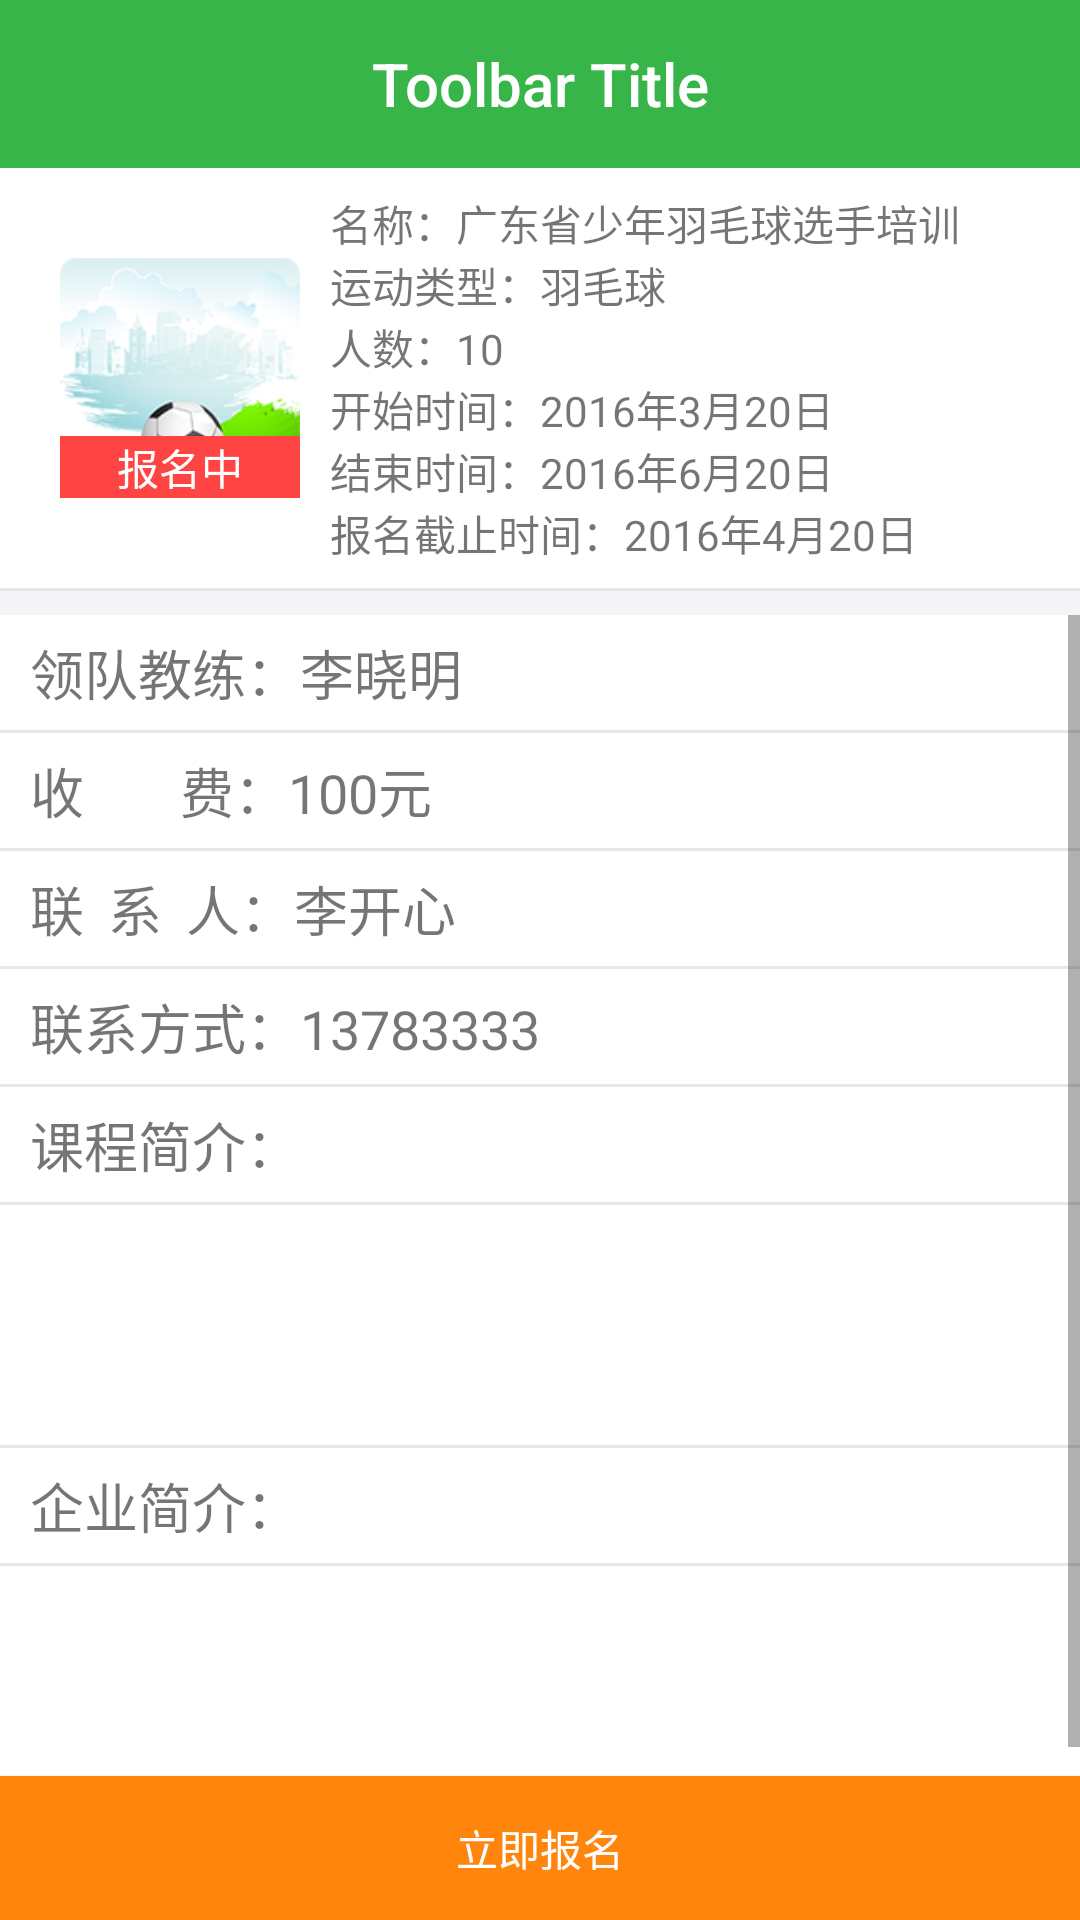

The Android layout XML behind this screen, and the referenced resources:
<!-- AndroidManifest.xml: application theme AppTheme -->
<!-- res/layout/activity_training_details.xml -->
<?xml version="1.0" encoding="utf-8"?>
<LinearLayout xmlns:android="http://schemas.android.com/apk/res/android"
    android:layout_width="match_parent"
    android:layout_height="match_parent"
    android:orientation="vertical">

    <include layout="@layout/include_toolbar" />

    <LinearLayout
        android:layout_width="match_parent"
        android:layout_height="wrap_content"
        android:paddingBottom="8dp"
        android:paddingLeft="20dp"
        android:paddingTop="8dp"
        android:background="@color/white"
        android:orientation="horizontal">

        <FrameLayout
            android:layout_width="wrap_content"
            android:layout_height="wrap_content"
            android:layout_gravity="center">

            <ImageView
                android:layout_width="80dp"
                android:layout_height="80dp"
                android:scaleType="centerCrop"
                android:src="@mipmap/app_icon" />

            <TextView
                android:layout_width="80dp"
                android:layout_height="wrap_content"
                android:layout_gravity="bottom"
                android:background="@android:color/holo_red_light"
                android:gravity="center"
                android:text="报名中"
                android:textColor="@color/white" />

        </FrameLayout>

        <LinearLayout
            android:layout_width="match_parent"
            android:layout_height="wrap_content"
            android:layout_marginLeft="10dp"
            android:orientation="vertical">

            <TextView
                android:layout_width="match_parent"
                android:layout_height="wrap_content"
                android:text="@string/training_details_name" />

            <TextView
                android:layout_width="match_parent"
                android:layout_height="wrap_content"
                android:text="@string/training_details_type" />

            <TextView
                android:layout_width="match_parent"
                android:layout_height="wrap_content"
                android:text="@string/training_details_num_people" />

            <TextView
                android:layout_width="match_parent"
                android:layout_height="wrap_content"
                android:text="@string/training_details_start_time" />

            <TextView
                android:layout_width="match_parent"
                android:layout_height="wrap_content"
                android:text="@string/training_details_end_time" />

            <TextView
                android:layout_width="match_parent"
                android:layout_height="wrap_content"
                android:text="@string/training_details_deadline_time" />

        </LinearLayout>

    </LinearLayout>

    <include layout="@layout/line_horizontal" />

    <ScrollView
        android:layout_width="match_parent"
        android:layout_height="0dp"
        android:layout_marginTop="8dp"
        android:layout_weight="1">

        <LinearLayout
            android:layout_width="match_parent"
            android:layout_height="match_parent"
            android:background="@color/white"
            android:orientation="vertical">

            <TextView
                style="@style/trainingDetailsRightText"
                android:text="@string/training_details_coach" />

            <include layout="@layout/line_horizontal" />

            <TextView
                style="@style/trainingDetailsRightText"
                android:text="@string/training_details_charge" />

            <include layout="@layout/line_horizontal" />

            <TextView
                style="@style/trainingDetailsRightText"
                android:text="@string/training_details_linkman" />

            <include layout="@layout/line_horizontal" />

            <TextView
                style="@style/trainingDetailsRightText"
                android:text="@string/training_details_phone" />

            <include layout="@layout/line_horizontal" />

            <TextView
                style="@style/trainingDetailsRightText"
                android:text="@string/training_details_course_profile" />

            <include layout="@layout/line_horizontal" />

            <TextView
                android:layout_width="match_parent"
                android:layout_height="80dp" />

            <include layout="@layout/line_horizontal" />

            <TextView
                style="@style/trainingDetailsRightText"
                android:text="@string/training_details_company_profile" />

            <include layout="@layout/line_horizontal" />

            <TextView
                android:layout_width="match_parent"
                android:layout_height="80dp" />


        </LinearLayout>

    </ScrollView>


    <Button
        android:id="@+id/btnApply"
        android:layout_width="match_parent"
        android:layout_height="wrap_content"
        android:background="@drawable/selector_square_btn"
        android:text="@string/common_apply"
        android:textColor="@color/white" />

</LinearLayout>
<!-- res/layout/include_toolbar.xml (included above) -->
<?xml version="1.0" encoding="utf-8"?>
<android.support.v7.widget.Toolbar xmlns:android="http://schemas.android.com/apk/res/android"
    xmlns:app="http://schemas.android.com/apk/res-auto"
    android:id="@+id/toolbar"
    android:layout_width="match_parent"
    android:layout_height="wrap_content"
    android:background="?attr/colorPrimaryDark"
    android:fitsSystemWindows="true"
    android:minHeight="?attr/actionBarSize"
    app:popupTheme="@style/ThemeOverlay.AppCompat.Dark"
    app:theme="@style/ToolbarTheme">

    <TextView
        android:id="@+id/toolbar_title"
        style="@style/TextAppearance.AppCompat.Widget.ActionBar.Title"
        android:layout_width="wrap_content"
        android:layout_height="wrap_content"
        android:layout_gravity="center"
        android:textColor="@android:color/white"
        android:gravity="center"
        android:text="Toolbar Title" />

</android.support.v7.widget.Toolbar>
<!-- res/layout/line_horizontal.xml (included above) -->
<?xml version="1.0" encoding="utf-8"?>
<View xmlns:android="http://schemas.android.com/apk/res/android"
    android:layout_width="match_parent"
    android:background="@color/lineBg"
    android:layout_height="@dimen/line_hegiht">

</View>
<!-- resources referenced by this layout -->
<resources>
  <color name="lineBg">#e7e7e9</color>
  <color name="white">#FFFFFF</color>
  <dimen name="line_hegiht">1dp</dimen>
  <!-- drawable selector_square_btn (drawable) -->
  <?xml version="1.0" encoding="utf-8"?>
  <selector xmlns:android="http://schemas.android.com/apk/res/android">
  
      
      
  
      <item android:state_pressed="true">
          <shape>
              <solid
                  android:color="@color/btn_find_court_order_select_p"/>
          </shape>
      </item>
      <item>
          <shape>
              <solid
                  android:color="@color/btn_find_court_order_select"/>
          </shape>
      </item>
  
  </selector>
  <!-- mipmap app_icon: png bitmap (mipmap-hdpi, 24805 bytes) -->
  <string name="common_apply">立即报名</string>
  <string name="training_details_charge">收        费：100元</string>
  <string name="training_details_coach">领队教练：李晓明</string>
  <string name="training_details_company_profile">企业简介：</string>
  <string name="training_details_course_profile">课程简介：</string>
  <string name="training_details_deadline_time">报名截止时间：2016年4月20日</string>
  <string name="training_details_end_time">结束时间：2016年6月20日</string>
  <string name="training_details_linkman">联  系  人：李开心</string>
  <string name="training_details_name">名称：广东省少年羽毛球选手培训</string>
  <string name="training_details_num_people">人数：10</string>
  <string name="training_details_phone">联系方式：13783333</string>
  <string name="training_details_start_time">开始时间：2016年3月20日</string>
  <string name="training_details_type">运动类型：羽毛球</string>
  <style name="ToolbarTheme" parent="@style/ThemeOverlay.AppCompat.Dark.ActionBar">
          
          <item name="selectableItemBackground">@drawable/selector_bg_btn</item>
      </style>
  <style name="trainingDetailsRightText">
          <item name="android:layout_width">match_parent</item>
          <item name="android:layout_height">wrap_content</item>
          <item name="android:textSize">18sp</item>
          <item name="android:paddingBottom">6dp</item>
          <item name="android:paddingTop">6dp</item>
          <item name="android:paddingLeft">10dp</item>
          <item name="android:gravity">center_vertical</item>
      </style>
  <style name="AppTheme" parent="@style/BaseAppTheme">
      </style>
  <color name="btn_find_court_order_select_p">#ffa955</color>
  <color name="btn_find_court_order_select">#ff850d</color>
  <!-- drawable selector_bg_btn (drawable) -->
  <?xml version="1.0" encoding="utf-8"?>
  <selector xmlns:android="http://schemas.android.com/apk/res/android">
  
      
      
      <item android:state_enabled="false">
          <shape>
              <corners
                  android:radius="4dp"/>
              <stroke
                  android:width="1dp"
                  android:color="@color/enabled_false" />
          </shape>
      </item>
      <item android:state_pressed="true">
          <shape>
              <corners
                  android:radius="4dp"/>
              <solid
                  android:color="@color/main_button_bg_pressed"/>
          </shape>
      </item>
      <item>
          <shape>
              <corners
                  android:radius="4dp"/>
              <solid
                  android:color="@color/main_button_bg"/>
          </shape>
      </item>
  
  </selector>
  <style name="BaseAppTheme" parent="Theme.AppCompat.Light.NoActionBar">
          
          <item name="colorPrimary">@color/colorPrimary</item>
          <item name="colorPrimaryDark">@color/colorPrimaryDark</item>
          <item name="colorAccent">@color/colorAccent</item>
          <item name="android:windowBackground">@color/windowBackground</item>
      </style>
  <color name="enabled_false">#cecece</color>
  <color name="main_button_bg_pressed">#38b589</color>
  <color name="main_button_bg">#34b54a</color>
  <color name="colorPrimary">#38b549</color>
  <color name="colorPrimaryDark">#38b549</color>
  <color name="colorAccent">#FF4081</color>
  <color name="windowBackground">#f5f5f9</color>
</resources>
